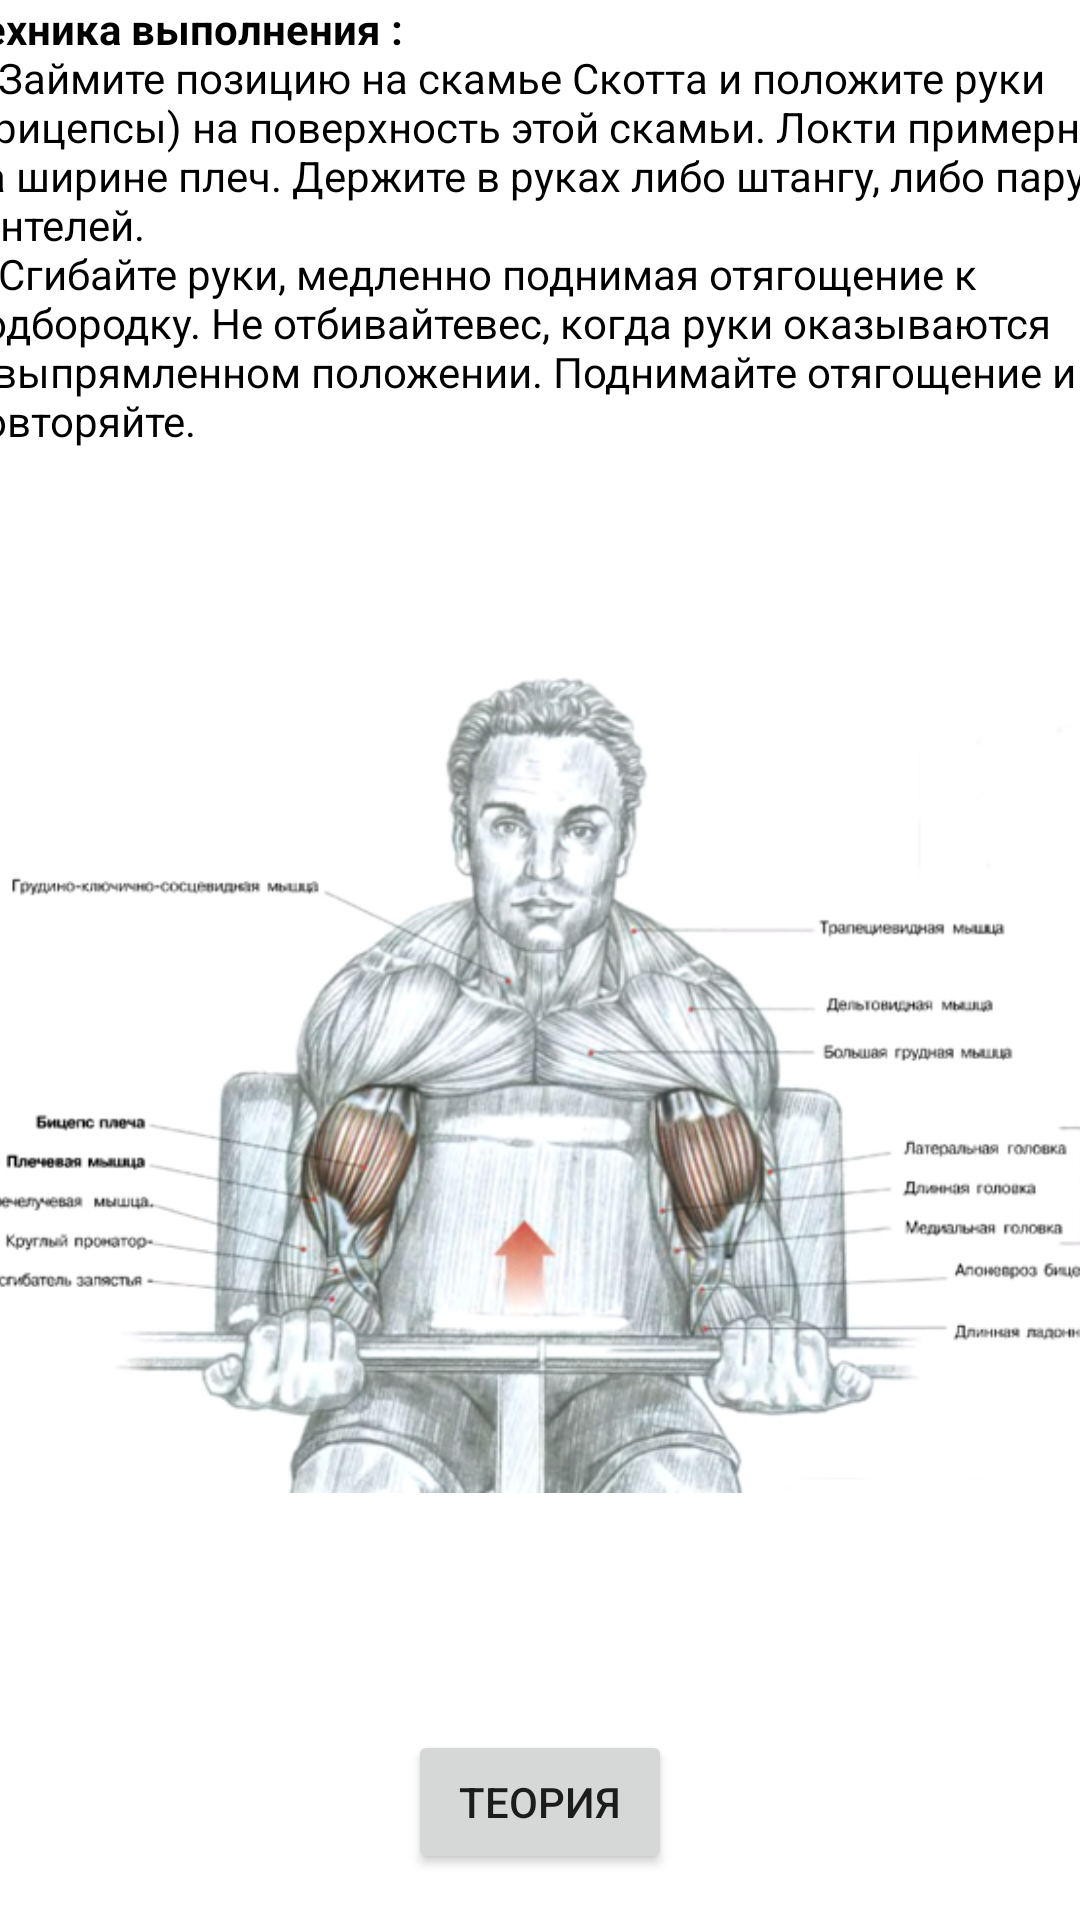

Layout XML and referenced resources for this Android screen:
<!-- AndroidManifest.xml: application theme Theme.YouTraining -->
<!-- res/layout/activity_scott_scampi.xml -->
<?xml version="1.0" encoding="utf-8"?>
<androidx.constraintlayout.widget.ConstraintLayout xmlns:android="http://schemas.android.com/apk/res/android"
    xmlns:app="http://schemas.android.com/apk/res-auto"
    xmlns:tools="http://schemas.android.com/tools"
    android:layout_width="match_parent"
    android:layout_height="match_parent"
    tools:context=".ScottScampi">

    <ScrollView
        android:id="@+id/scrollView2"
        android:layout_width="415dp"
        android:layout_height="560dp"
        android:layout_marginBottom="7dp"
        app:layout_constraintBottom_toTopOf="@+id/WhatAboutBenchPress"
        app:layout_constraintEnd_toEndOf="parent"
        app:layout_constraintStart_toStartOf="parent"
        app:layout_constraintTop_toTopOf="parent">

        <LinearLayout
            android:gravity="center"
            android:layout_width="match_parent"
            android:layout_height="wrap_content"
            android:orientation="vertical" >

            <TextView
                android:layout_width="388dp"
                android:layout_height="wrap_content"
                android:text="@string/SCott1"
                android:textColor="@color/black" />

            <ImageView
                android:id="@+id/imageView18"
                android:layout_width="match_parent"
                android:layout_height="wrap_content"
                app:srcCompat="@drawable/scott" />


        </LinearLayout>


    </ScrollView>

    <Button
        android:id="@+id/WhatAbout"
        android:layout_width="wrap_content"
        android:layout_height="wrap_content"
        android:layout_marginTop="2dp"
        android:layout_marginBottom="1dp"
        android:gravity="center"
        android:text="Теория"
        app:layout_constraintBottom_toBottomOf="parent"
        app:layout_constraintEnd_toEndOf="parent"
        app:layout_constraintStart_toStartOf="parent"
        app:layout_constraintTop_toBottomOf="@+id/scrollView2" />

</androidx.constraintlayout.widget.ConstraintLayout>
<!-- resources referenced by this layout -->
<resources>
  <!-- drawable scott: png bitmap (drawable, 268105 bytes) -->
  <string name="SCott1"><b>Техника выполнения :</b>
          \n1)Займите позицию на скамье Скотта и положите руки (трицепсы) на поверхность этой скамьи. Локти примерно на ширине плеч. Держите в руках либо штангу, либо пару гантелей.
          \n2)Сгибайте руки, медленно поднимая отягощение к подбородку. Не "отбивайте" вес, когда руки оказываются в выпрямленном положении. Поднимайте отягощение и повторяйте.
      </string>
  <style name="Theme.YouTraining" parent="Theme.MaterialComponents.DayNight.DarkActionBar">
          
          <item name="colorPrimary">@color/purple_500</item>
          <item name="colorPrimaryVariant">@color/purple_700</item>
          <item name="colorOnPrimary">@color/white</item>
          
          <item name="colorSecondary">@color/teal_200</item>
          <item name="colorSecondaryVariant">@color/teal_700</item>
          <item name="colorOnSecondary">@color/black</item>
          
          <item name="android:statusBarColor" tools:targetApi="l">?attr/colorPrimaryVariant</item>
          
      </style>
  <!-- not gathered from this repository: default colours our renderer supplied (Android Studio template values) -->
  <color name="purple_500">#FF6200EE</color>
  <color name="purple_700">#FF3700B3</color>
  <color name="teal_200">#FF03DAC5</color>
  <color name="teal_700">#FF018786</color>
  <color name="black">#FF000000</color>
  <color name="white">#FFFFFFFF</color>
</resources>
